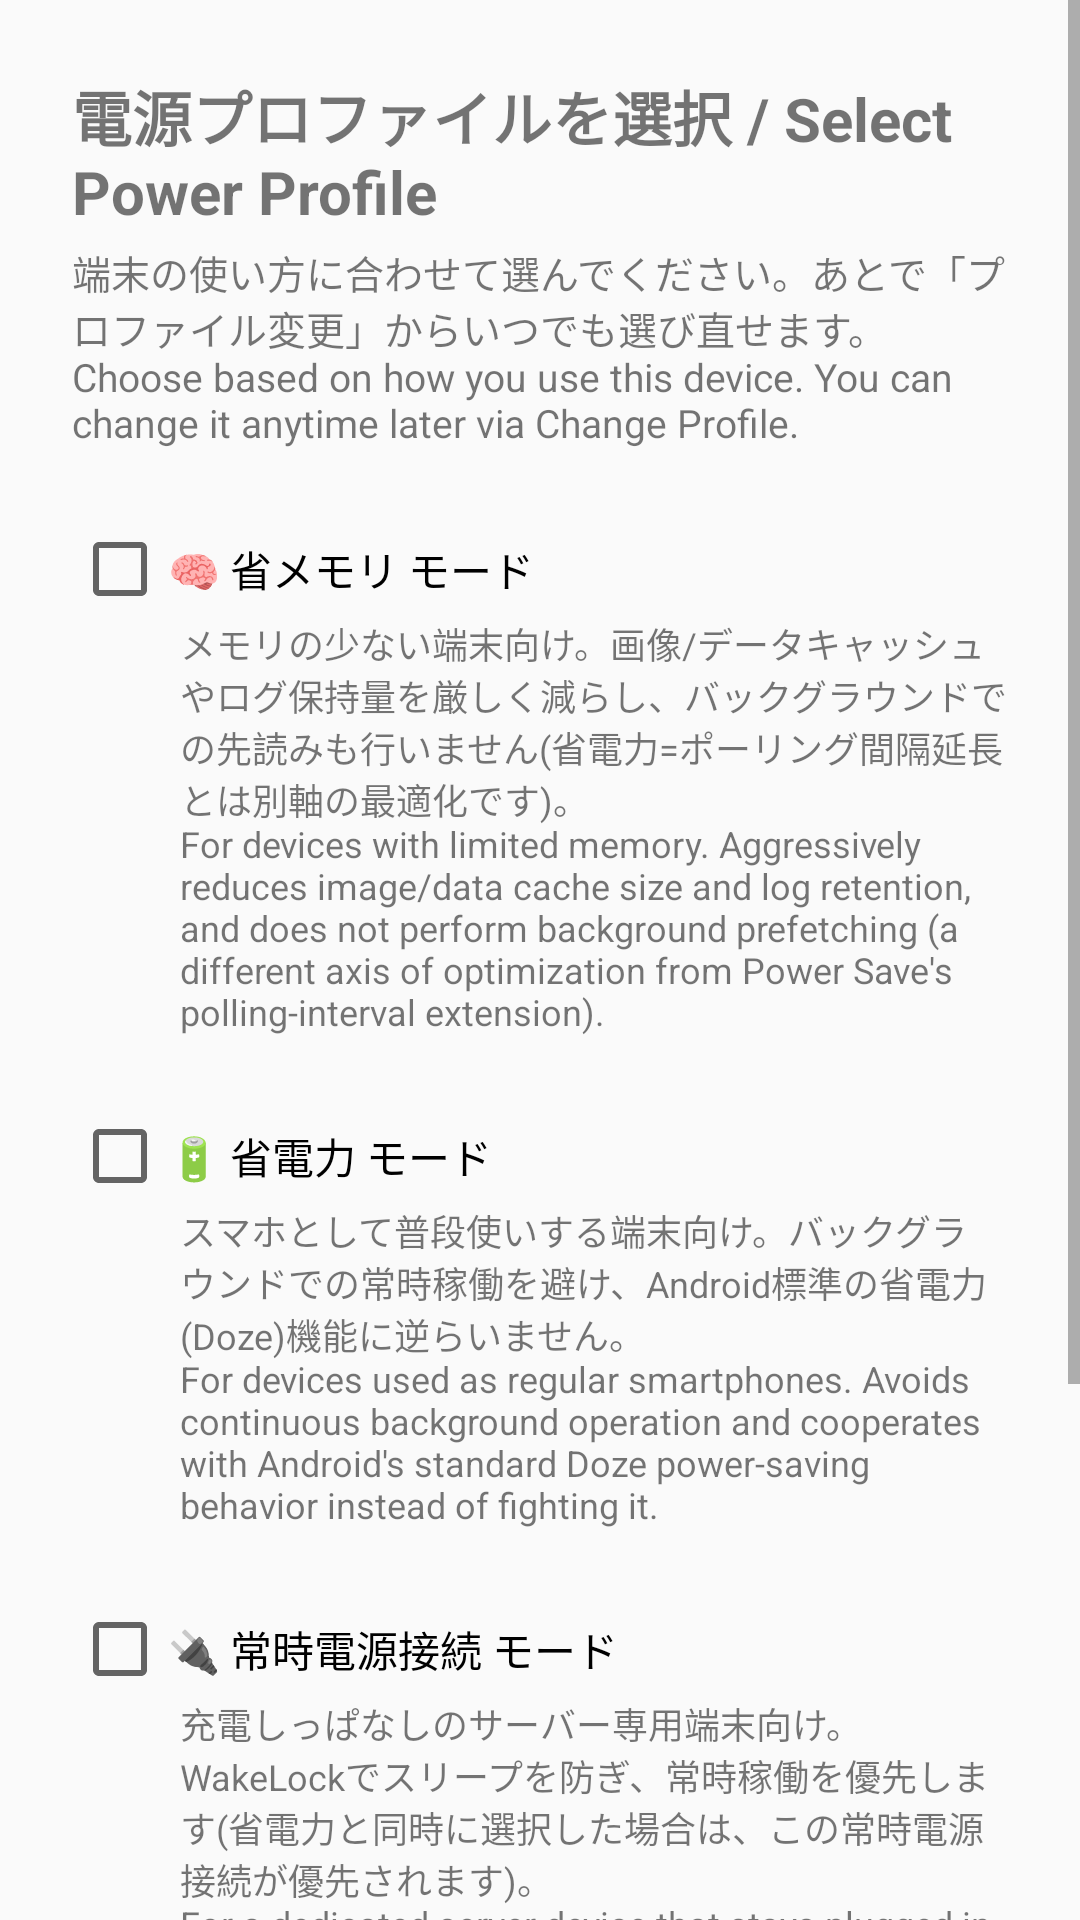

Reconstruct the res/layout file that produces this screen, plus the resources it refers to.
<!-- AndroidManifest.xml: application theme Theme.OpenWebServer -->
<!-- res/layout/activity_profile_select.xml -->
<?xml version="1.0" encoding="utf-8"?>
<ScrollView xmlns:android="http://schemas.android.com/apk/res/android"
    android:layout_width="match_parent"
    android:layout_height="match_parent">

    
    <LinearLayout
        android:layout_width="match_parent"
        android:layout_height="wrap_content"
        android:layout_gravity="center_horizontal"
        android:maxWidth="640dp"
        android:orientation="vertical"
        android:padding="24dp">

        <TextView
            android:layout_width="match_parent"
            android:layout_height="wrap_content"
            android:text="@string/profile_select_title"
            android:textSize="20sp"
            android:textStyle="bold" />

        <TextView
            android:layout_width="match_parent"
            android:layout_height="wrap_content"
            android:layout_marginTop="4dp"
            android:layout_marginBottom="16dp"
            android:text="@string/profile_select_subtitle"
            android:textSize="13sp" />

        <CheckBox
            android:id="@+id/checkMemorySaver"
            android:layout_width="match_parent"
            android:layout_height="wrap_content"
            android:layout_marginTop="8dp"
            android:text="@string/profile_memory_saver_button" />

        <TextView
            android:layout_width="match_parent"
            android:layout_height="wrap_content"
            android:layout_marginBottom="16dp"
            android:layout_marginStart="36dp"
            android:text="@string/profile_memory_saver_desc"
            android:textSize="12sp" />

        <CheckBox
            android:id="@+id/checkPowerSave"
            android:layout_width="match_parent"
            android:layout_height="wrap_content"
            android:layout_marginTop="8dp"
            android:text="@string/profile_power_save_button" />

        <TextView
            android:layout_width="match_parent"
            android:layout_height="wrap_content"
            android:layout_marginBottom="16dp"
            android:layout_marginStart="36dp"
            android:text="@string/profile_power_save_desc"
            android:textSize="12sp" />

        <CheckBox
            android:id="@+id/checkAlwaysOn"
            android:layout_width="match_parent"
            android:layout_height="wrap_content"
            android:layout_marginTop="8dp"
            android:text="@string/profile_always_on_button" />

        <TextView
            android:layout_width="match_parent"
            android:layout_height="wrap_content"
            android:layout_marginBottom="16dp"
            android:layout_marginStart="36dp"
            android:text="@string/profile_always_on_desc"
            android:textSize="12sp" />

        <TextView
            android:layout_width="match_parent"
            android:layout_height="wrap_content"
            android:layout_marginBottom="16dp"
            android:text="@string/profile_normal_desc"
            android:textSize="12sp"
            android:textStyle="italic" />

        <Button
            android:id="@+id/buttonLaunchCombination"
            android:layout_width="match_parent"
            android:layout_height="wrap_content"
            android:layout_marginTop="8dp"
            android:paddingTop="16dp"
            android:paddingBottom="16dp"
            android:text="@string/profile_launch_combination_button" />

    </LinearLayout>
</ScrollView>
<!-- resources referenced by this layout -->
<resources>
  <string name="profile_always_on_button">🔌 常時電源接続 モード</string>
  <string name="profile_always_on_desc">充電しっぱなしのサーバー専用端末向け。WakeLockでスリープを防ぎ、常時稼働を優先します(省電力と同時に選択した場合は、この常時電源接続が優先されます)。\nFor a dedicated server device that stays plugged in. Holds a WakeLock to prevent sleep and prioritizes continuous uptime (if Power Save is also checked, Always-On takes priority for this axis).</string>
  <string name="profile_launch_combination_button">この組み合わせで起動 / Launch with this combination</string>
  <string name="profile_memory_saver_button">🧠 省メモリ モード</string>
  <string name="profile_memory_saver_desc">メモリの少ない端末向け。画像/データキャッシュやログ保持量を厳しく減らし、バックグラウンドでの先読みも行いません(省電力=ポーリング間隔延長とは別軸の最適化です)。\nFor devices with limited memory. Aggressively reduces image/data cache size and log retention, and does not perform background prefetching (a different axis of optimization from Power Save\'s polling-interval extension).</string>
  <string name="profile_normal_desc">上記3つのチェックをすべて外すと「通常」モード(バランス型、既定)になります。\nUnchecking all three above selects "Normal" mode (a balanced default).</string>
  <string name="profile_power_save_button">🔋 省電力 モード</string>
  <string name="profile_power_save_desc">スマホとして普段使いする端末向け。バックグラウンドでの常時稼働を避け、Android標準の省電力(Doze)機能に逆らいません。\nFor devices used as regular smartphones. Avoids continuous background operation and cooperates with Android\'s standard Doze power-saving behavior instead of fighting it.</string>
  <string name="profile_select_subtitle">端末の使い方に合わせて選んでください。あとで「プロファイル変更」からいつでも選び直せます。\nChoose based on how you use this device. You can change it anytime later via "Change Profile".</string>
  <string name="profile_select_title">電源プロファイルを選択 / Select Power Profile</string>
  <style name="Theme.OpenWebServer" parent="Theme.AppCompat.DayNight.NoActionBar" />
</resources>
